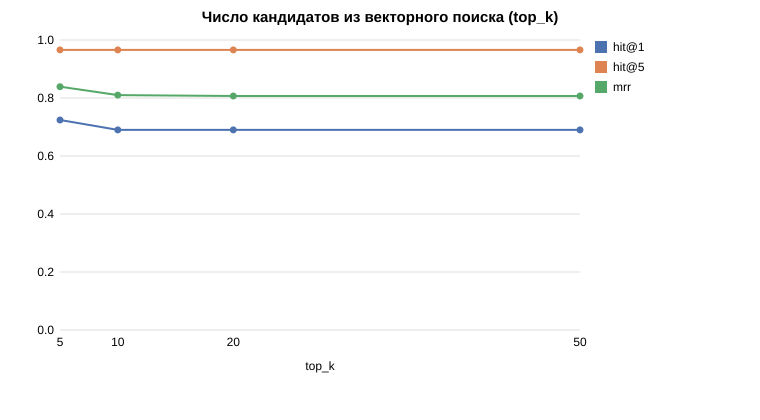

The file beside this chart, header and first rows:
variant, hit@1, hit@5, mrr, recall@5, precision@5, multi_doc_recall@5, answerable_rejected, no_answer_rejected, retrieval_ms
k5, 0.724, 0.966, 0.839, 0.776, 0.49, 0.528, 0.034, 1.0, 63.1
k10, 0.69, 0.966, 0.81, 0.822, 0.517, 0.611, 0.034, 1.0, 86.0
k20, 0.69, 0.966, 0.807, 0.805, 0.49, 0.611, 0.034, 1.0, 117.6
k50, 0.69, 0.966, 0.807, 0.787, 0.483, 0.611, 0.034, 1.0, 200.7
